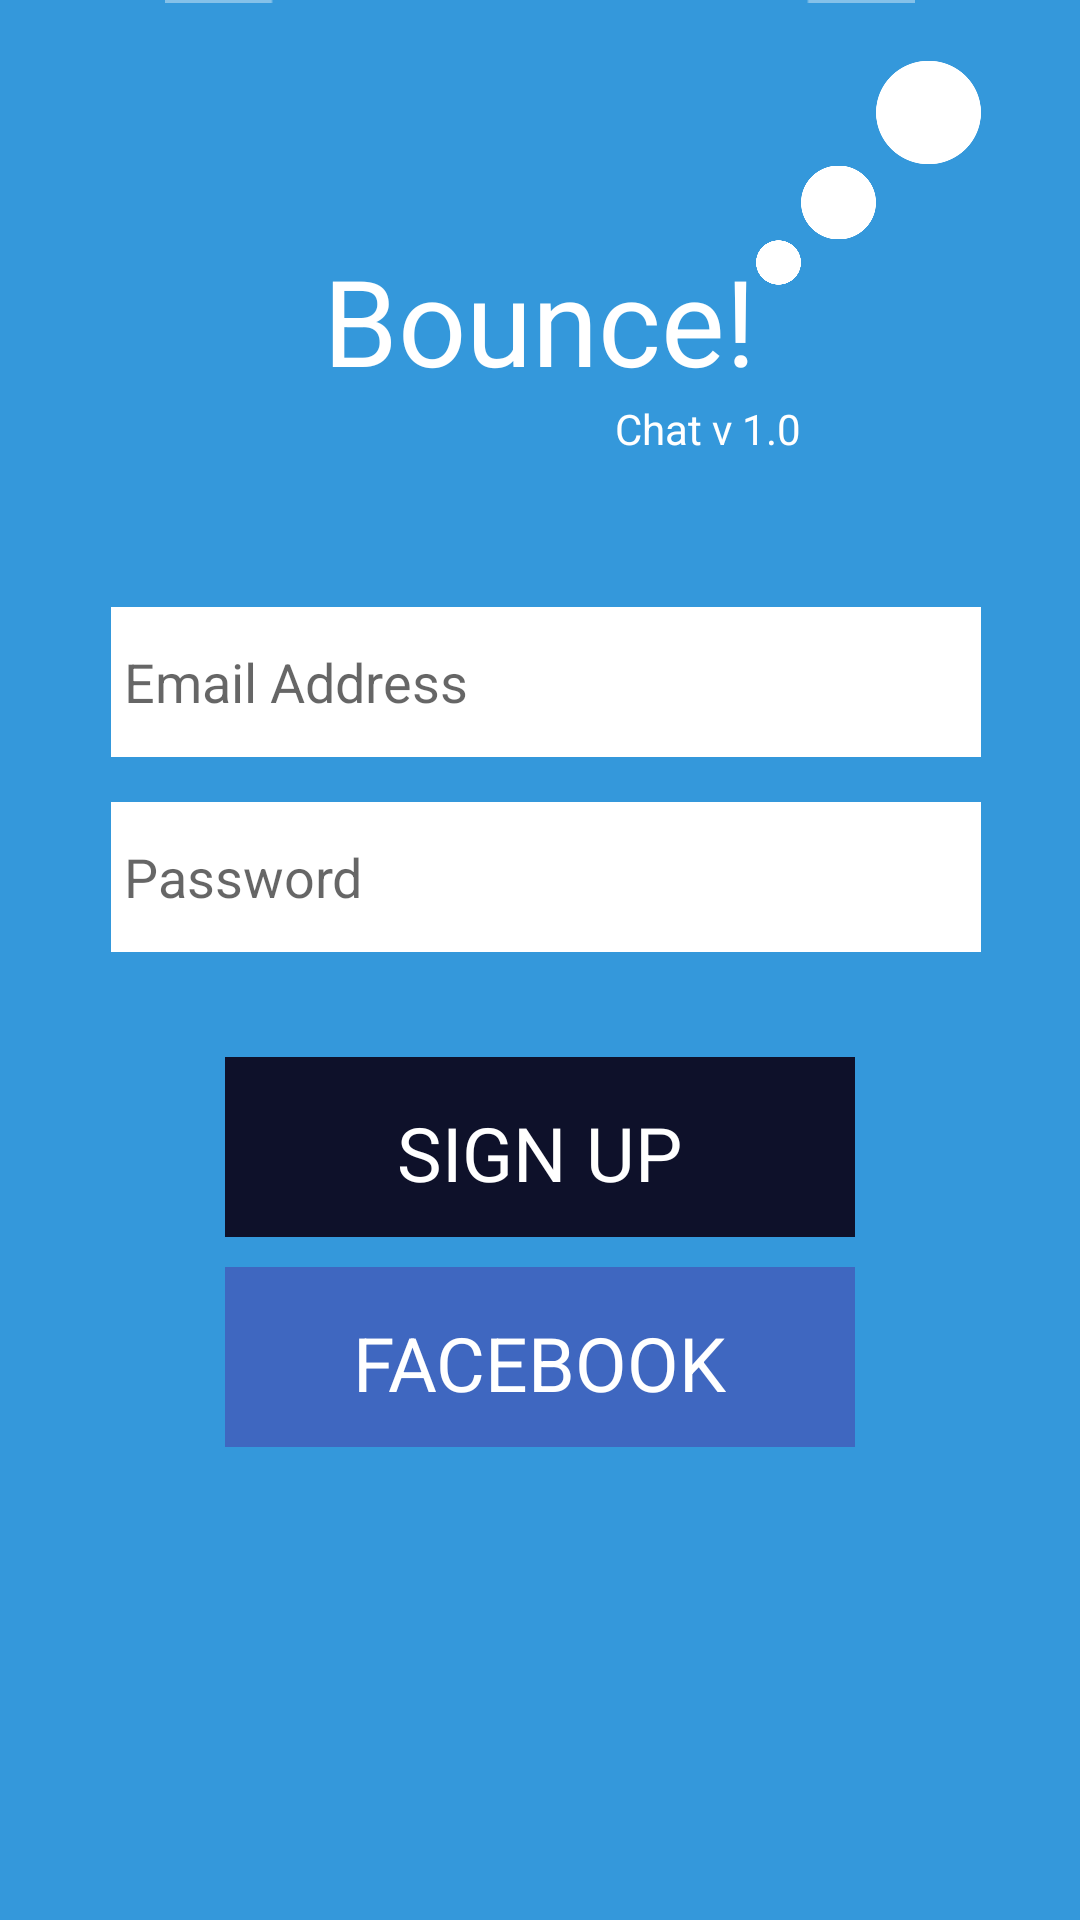

Layout XML and referenced resources for this Android screen:
<!-- AndroidManifest.xml: application theme AppTheme -->
<!-- res/layout/activity_login.xml -->
<?xml version="1.0" encoding="utf-8"?>
<RelativeLayout xmlns:android="http://schemas.android.com/apk/res/android"
    android:orientation="vertical" android:layout_width="match_parent"
    android:layout_height="match_parent"

    android:background="#3498db"
    android:id="@+id/activity_login">

    <TextView
        android:layout_width="wrap_content"
        android:layout_height="wrap_content"
        android:textAppearance="?android:attr/textAppearanceLarge"
        android:text="Bounce!"
        android:id="@+id/logo2"
        android:textSize="40dp"
        android:layout_marginTop="80dp"
        android:layout_alignParentTop="true"
        android:layout_centerHorizontal="true"
        android:textColor="#fff" />

    <ImageView
        android:layout_width="15dp"
        android:layout_height="15dp"
        android:id="@+id/imageView"
        android:src="@drawable/wc"
        android:layout_alignTop="@+id/logo2"
        android:layout_toRightOf="@+id/logo2"
        android:layout_toEndOf="@+id/logo2" />

    <ImageView
        android:layout_width="25dp"
        android:layout_height="25dp"
        android:id="@+id/imageView2"
        android:src="@drawable/wc"
        android:layout_above="@+id/imageView"
        android:layout_toRightOf="@+id/imageView"
        android:layout_toEndOf="@+id/imageView" />

    <ImageView
        android:layout_width="35dp"
        android:layout_height="35dp"
        android:id="@+id/imageView3"
        android:src="@drawable/wc"
        android:layout_above="@+id/imageView2"
        android:layout_toRightOf="@+id/imageView2"
        android:layout_toEndOf="@+id/imageView2" />

    <TextView
        android:layout_width="wrap_content"
        android:layout_height="wrap_content"
        android:textAppearance="?android:attr/textAppearanceSmall"
        android:text="Chat v 1.0"
        android:textColor="#fff"
        android:id="@+id/textView"
        android:layout_below="@+id/logo2"
        android:layout_alignRight="@+id/imageView"
        android:layout_alignEnd="@+id/imageView" />

    <EditText
        android:layout_width="290dp"
        android:layout_height="50dp"
        android:inputType="textEmailAddress"
        android:ems="10"
        android:hint=" Email Address"
        android:id="@+id/editText"
        android:background="#FFFFFF"
        android:layout_below="@+id/textView"
        android:layout_alignRight="@+id/imageView3"
        android:layout_alignEnd="@+id/imageView3"
        android:layout_marginTop="50dp" />

    <EditText
        android:layout_width="290dp"
        android:layout_height="50dp"
        android:hint=" Password"
        android:inputType="textPassword"
        android:ems="10"
        android:id="@+id/editText2"
        android:layout_marginTop="15dp"
        android:background="#FFFFFF"
        android:layout_below="@+id/editText"
        android:layout_alignLeft="@+id/editText"
        android:layout_alignStart="@+id/editText" />

    <ImageView
        android:layout_width="250dp"
        android:layout_height="wrap_content"
        android:id="@+id/imageView9"
        android:src="@drawable/lines"
        android:layout_centerHorizontal="true" />

    <ImageView
        android:layout_width="wrap_content"
        android:layout_height="wrap_content"
        android:src="@drawable/blbutton"
        android:id="@+id/imageView4"
        android:layout_alignLeft="@+id/imageView5"
        android:layout_alignStart="@+id/imageView5"
        android:layout_below="@+id/editText2"
        android:layout_marginTop="35dp" />

    <ImageView
        android:layout_width="wrap_content"
        android:layout_height="wrap_content"
        android:id="@+id/imageView5"
        android:layout_below="@+id/imageView4"
        android:src="@drawable/fb2button"
        android:layout_centerHorizontal="true"
        android:layout_marginTop="10dp" />

    <TextView
        android:layout_width="wrap_content"
        android:layout_height="wrap_content"
        android:textAppearance="?android:attr/textAppearanceLarge"
        android:text="SIGN UP"
        android:id="@+id/textView2"
        android:layout_alignTop="@+id/imageView4"
        android:layout_centerHorizontal="true"
        android:textColor="#fff"
        android:layout_marginTop="15dp"
        android:textSize="25dp"
        android:textIsSelectable="false" />

    <TextView
        android:layout_width="wrap_content"
        android:layout_height="wrap_content"
        android:textAppearance="?android:attr/textAppearanceLarge"
        android:text="FACEBOOK"
        android:id="@+id/textView3"
        android:layout_alignTop="@+id/imageView5"
        android:layout_centerHorizontal="true"
        android:textColor="#FFF"
        android:layout_marginTop="15dp"
        android:textSize="25dp" />


</RelativeLayout>
<!-- resources referenced by this layout -->
<resources>
  <!-- drawable blbutton: png bitmap (drawable, 1114 bytes) -->
  <!-- drawable fb2button: png bitmap (drawable, 1113 bytes) -->
  <!-- drawable lines: png bitmap (drawable, 105 bytes) -->
  <!-- drawable wc: png bitmap (drawable, 5588 bytes) -->
  <style name="AppTheme" parent="Theme.AppCompat.Light.DarkActionBar">
          
          <item name="colorPrimaryDark">@color/ColorPrimaryDark</item>
  
  
  
      </style>
  <color name="ColorPrimaryDark">#0288D1</color>
</resources>
